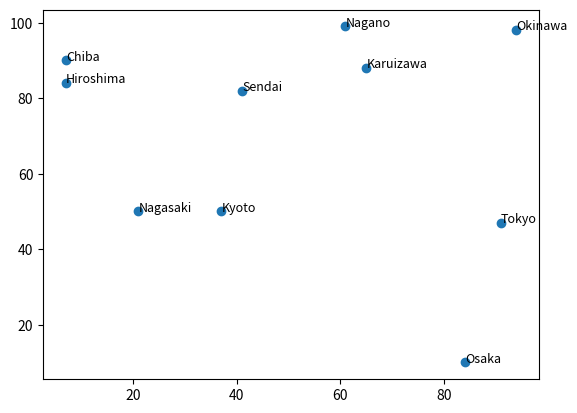

The matplotlib source for this figure:
import random
import matplotlib.pyplot as plt

class Coordinate:
    def __init__(self, x, y):
        self.x = x
        self.y = y

    def __repr__(self) -> str:
        return f"[Coordinate class]: x={self.x} y={self.y}"

class City:
    def __init__(self, name:str, location:Coordinate):
        self.name = name
        self.location = location

    def __repr__(self) -> str:
        return f"[City class] {self.name} located at {self.location}"

    def get_name(self):
        return self.name

    def get_location(self):
        return self.location

    def get_distance(self, other_city):
        if not isinstance(other_city, City):
            raise ValueError("City must be a city object")
        else:
            distance = (((other_city.location.x - self.location.x) ** 2) + ((other_city.location.y - self.location.y) ** 2)) ** 0.5
            return distance

class Country:
    def __init__(self, name) -> None:
        self.city_list = []
        self.name = name

    def __repr__(self) -> str:
        return f"[Country Class] {self.name} with cities: {self.city_list}"

    def add_city(self, city_to_add:City):
        if isinstance(city_to_add, City):
            self.city_list.append(city_to_add)
        else:
            raise ValueError("City must be a City Object")

    def remove_city(self, city_to_remove:City):
        self.city_list = [value for value in self.students if value != city_to_remove]

    def get_cities(self):
        return self.city_list

Japan = Country(name="Japan")

for i in range(0,10,1):
    city_names = ["Tokyo", "Okinawa", "Karuizawa", "Nagano", "Osaka", "Hiroshima", "Nagasaki", "Kyoto", "Sendai", "Chiba"]

    new_coordinate = Coordinate( random.randint(0,100), random.randint(0,100) )
    new_city = City(city_names[i], new_coordinate)

    Japan.add_city(city_to_add=new_city)

# print(Japan)

# for item in Japan.city_list:
#     min = 100
#     closestCity = []
#     for another_item in Japan.city_list:
#         if item != another_item:
#             if (item.get_distance(another_item) < min):
#                 min = item.get_distance(another_item)
#                 closestCity = another_item
    
#     print(f"{item}. Closest City: {closestCity}. Distance: {int(min)}")

print(Japan.city_list)

x_list = []
y_list = []
names = []
for city in Japan.city_list:
    x_list.append(city.location.x)
    y_list.append(city.location.y)
    names.append(city.name)

plt.scatter(x_list, y_list)

for i, txt in enumerate(names):
    # plt.text(, (y_list[i], x_list[i]), fontsize="8")
    plt.text(x_list[i]+.05, y_list[i]+.05, txt, fontsize=9)


plt.show()
